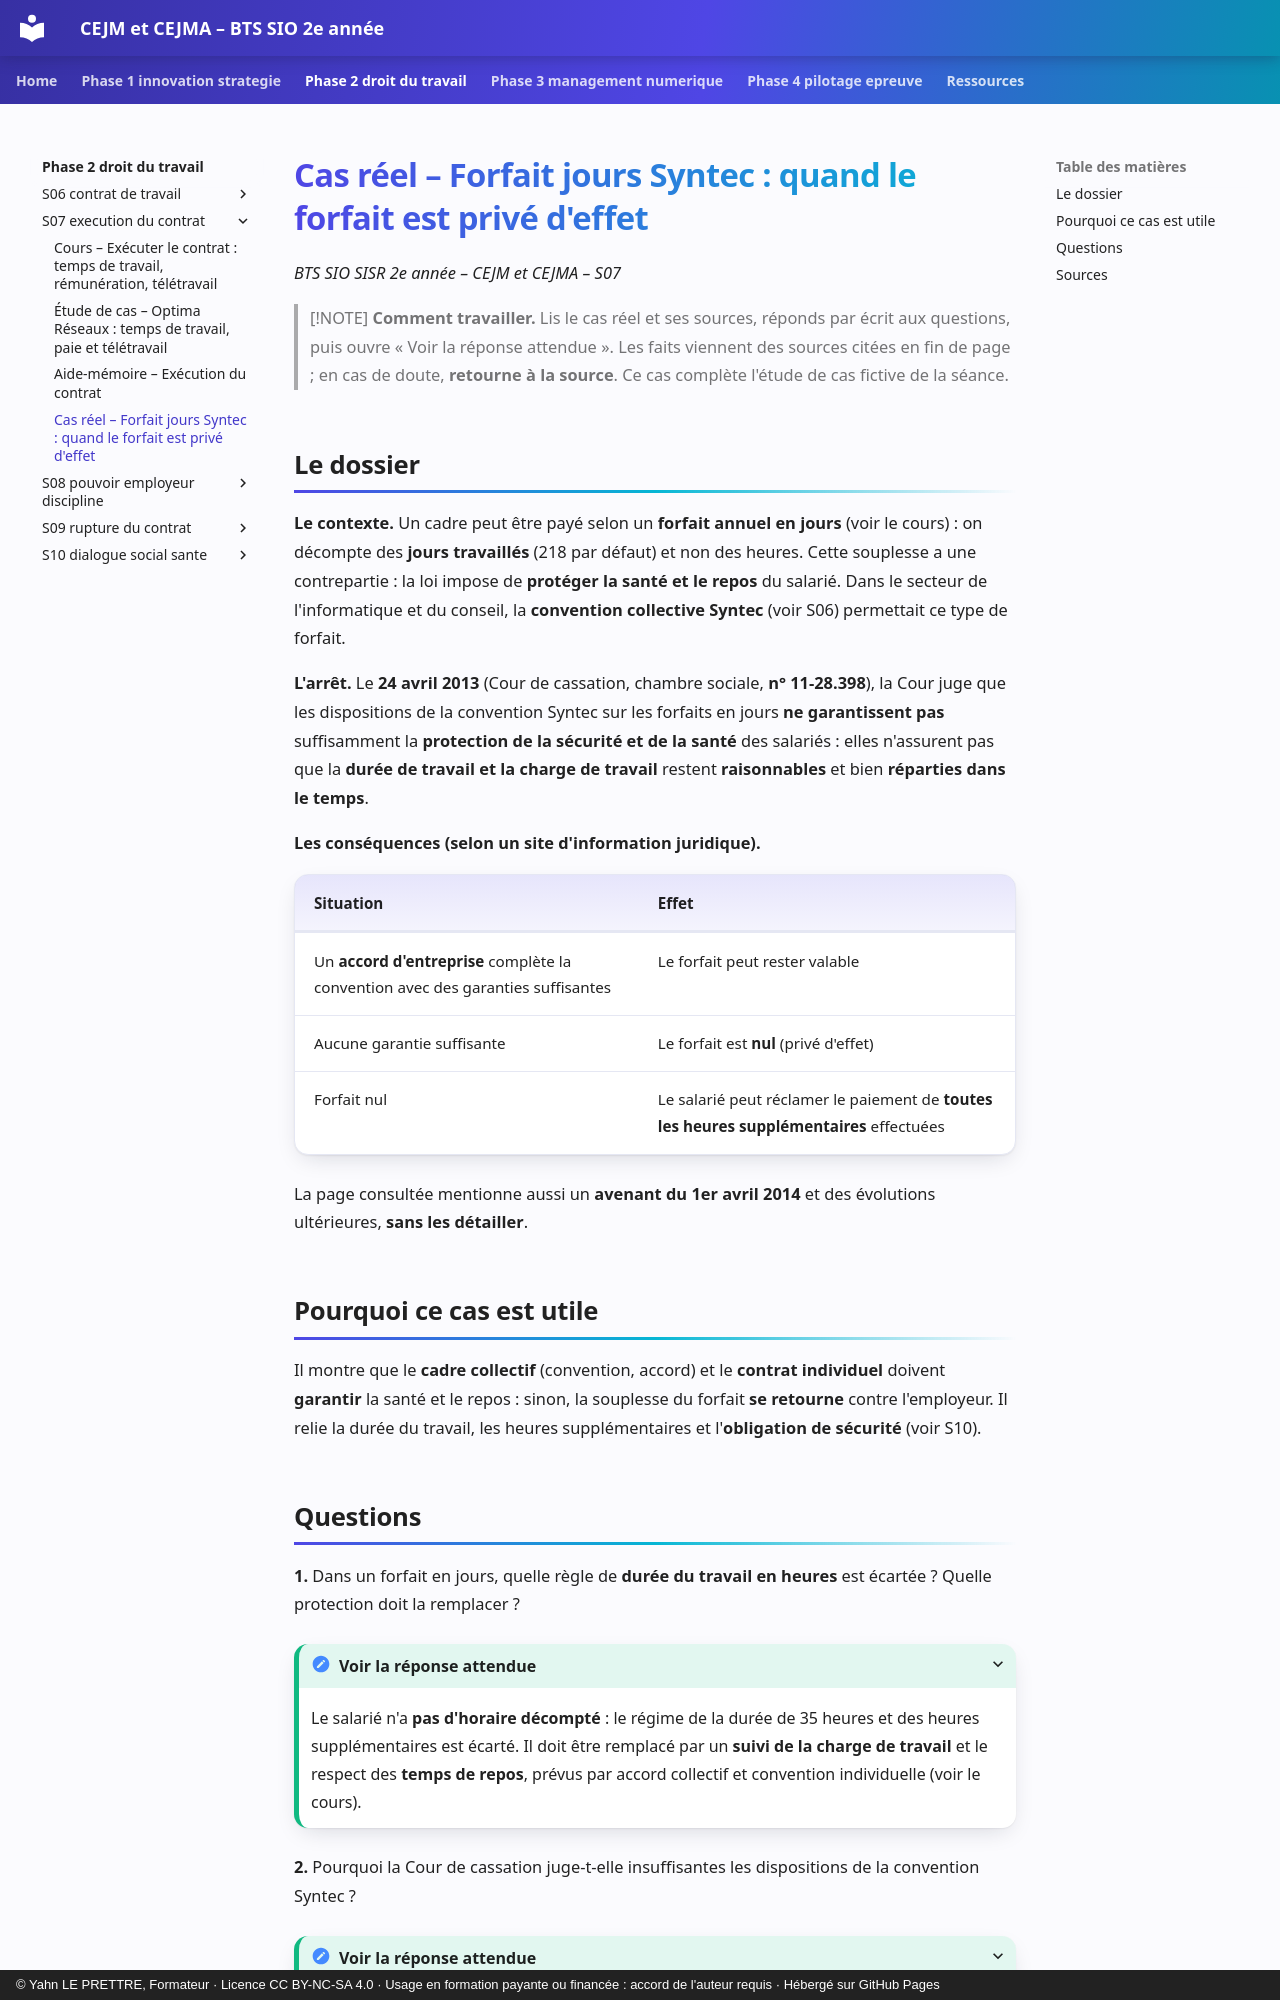

repository: YahnLP/bts2-sio-sisr-cejma · page: phase-2-droit-du-travail/S07-execution-du-contrat/04-cas-reels/index.html · generator: mkdocs · copyright: © Yahn LE PRETTRE, Formateur · Licence CC BY-NC-SA 4.0 · Usage en formation payante ou financée : accord de l'auteur requis · Hébergé sur GitHub Pages

# Cas réel – Forfait jours Syntec : quand le forfait est privé d'effet

*BTS SIO SISR 2e année – CEJM et CEJMA – S07*

> [!NOTE]
> **Comment travailler.** Lis le cas réel et ses sources, réponds par écrit aux questions, puis ouvre « Voir la réponse attendue ». Les faits viennent des sources citées en fin de page ; en cas de doute, **retourne à la source**. Ce cas complète l'étude de cas fictive de la séance.

## Le dossier

**Le contexte.** Un cadre peut être payé selon un **forfait annuel en jours** (voir le cours) : on décompte des **jours travaillés** (218 par défaut) et non des heures. Cette souplesse a une contrepartie : la loi impose de **protéger la santé et le repos** du salarié. Dans le secteur de l'informatique et du conseil, la **convention collective Syntec** (voir S06) permettait ce type de forfait.

**L'arrêt.** Le **24 avril 2013** (Cour de cassation, chambre sociale, **n° 11-28.398**), la Cour juge que les dispositions de la convention Syntec sur les forfaits en jours **ne garantissent pas** suffisamment la **protection de la sécurité et de la santé** des salariés : elles n'assurent pas que la **durée de travail et la charge de travail** restent **raisonnables** et bien **réparties dans le temps**.

**Les conséquences (selon un site d'information juridique).**

| Situation | Effet |
|---|---|
| Un **accord d'entreprise** complète la convention avec des garanties suffisantes | Le forfait peut rester valable |
| Aucune garantie suffisante | Le forfait est **nul** (privé d'effet) |
| Forfait nul | Le salarié peut réclamer le paiement de **toutes les heures supplémentaires** effectuées |

La page consultée mentionne aussi un **avenant du 1er avril 2014** et des évolutions ultérieures, **sans les détailler**.

## Pourquoi ce cas est utile

Il montre que le **cadre collectif** (convention, accord) et le **contrat individuel** doivent **garantir** la santé et le repos : sinon, la souplesse du forfait **se retourne** contre l'employeur. Il relie la durée du travail, les heures supplémentaires et l'**obligation de sécurité** (voir S10).
